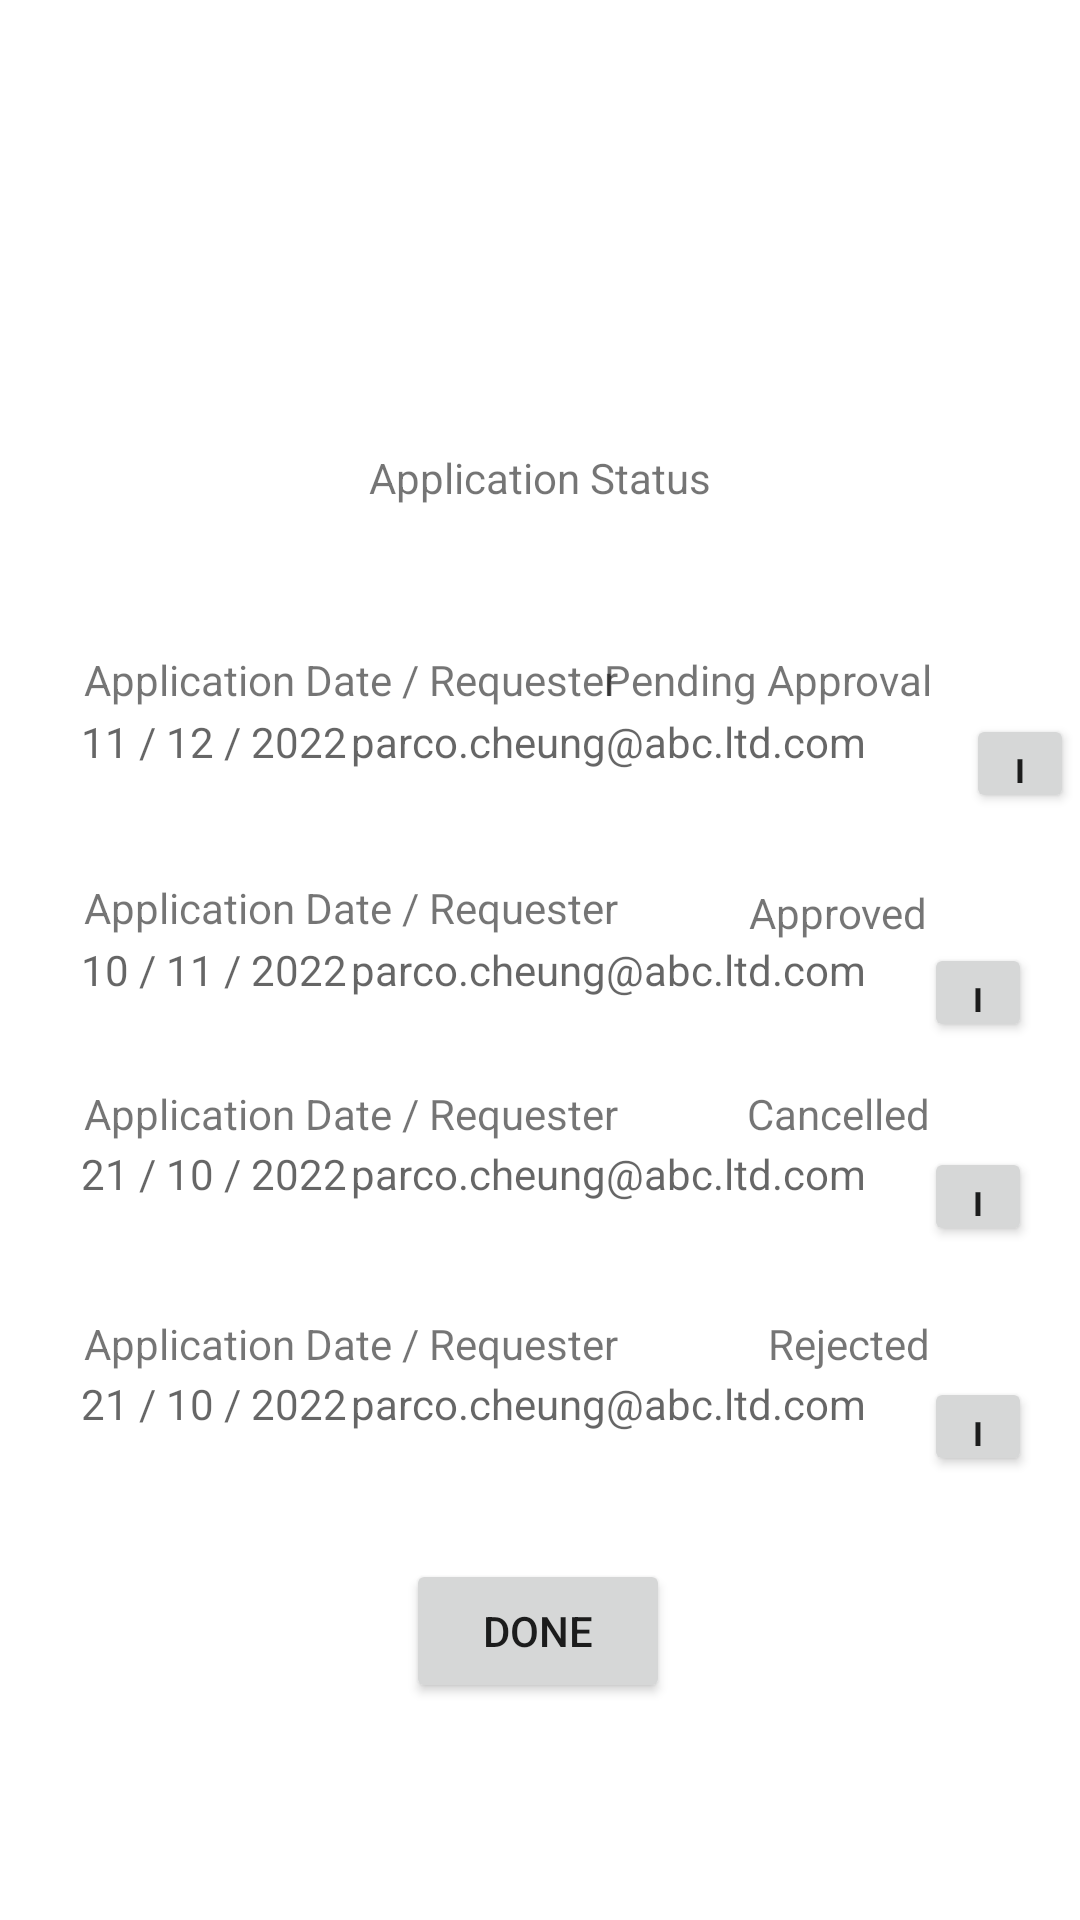

Produce the Android XML layout that renders to this screen, including the resource entries it uses.
<!-- AndroidManifest.xml: application theme Theme.ActivitySwitch -->
<!-- res/layout/activity_a14.xml -->
<?xml version="1.0" encoding="utf-8"?>
<androidx.constraintlayout.widget.ConstraintLayout xmlns:android="http://schemas.android.com/apk/res/android"
    xmlns:app="http://schemas.android.com/apk/res-auto"
    xmlns:tools="http://schemas.android.com/tools"
    android:layout_width="match_parent"
    android:layout_height="match_parent"
    tools:context=".a14">

    <Button
        android:id="@+id/button_a14_Done"
        android:layout_width="wrap_content"
        android:layout_height="wrap_content"
        android:text="Done"
        app:layout_constraintBottom_toBottomOf="parent"
        app:layout_constraintEnd_toEndOf="parent"
        app:layout_constraintHorizontal_bias="0.498"
        app:layout_constraintStart_toStartOf="parent"
        app:layout_constraintTop_toTopOf="parent"
        app:layout_constraintVertical_bias="0.878" />

    <Button
        android:id="@+id/button_a142"
        android:layout_width="36dp"
        android:layout_height="33dp"
        android:layout_marginEnd="16dp"
        android:text="i"
        app:layout_constraintBottom_toBottomOf="parent"
        app:layout_constraintEnd_toEndOf="parent"
        app:layout_constraintHorizontal_bias="1.0"
        app:layout_constraintStart_toEndOf="@+id/editTextDate21"
        app:layout_constraintTop_toTopOf="parent"
        app:layout_constraintVertical_bias="0.518" />

    <Button
        android:id="@+id/button_a143"
        android:layout_width="36dp"
        android:layout_height="33dp"
        android:layout_marginEnd="16dp"
        android:text="i"
        app:layout_constraintBottom_toBottomOf="parent"
        app:layout_constraintEnd_toEndOf="parent"
        app:layout_constraintHorizontal_bias="1.0"
        app:layout_constraintStart_toEndOf="@+id/editTextDate22"
        app:layout_constraintTop_toTopOf="parent"
        app:layout_constraintVertical_bias="0.63" />

    <Button
        android:id="@+id/button_a144"
        android:layout_width="36dp"
        android:layout_height="33dp"
        android:layout_marginEnd="16dp"
        android:text="i"
        app:layout_constraintBottom_toBottomOf="parent"
        app:layout_constraintEnd_toEndOf="parent"
        app:layout_constraintHorizontal_bias="1.0"
        app:layout_constraintStart_toEndOf="@+id/editTextDate25"
        app:layout_constraintTop_toTopOf="parent"
        app:layout_constraintVertical_bias="0.756" />

    <TextView
        android:id="@+id/editTextDate25"
        android:layout_width="198dp"
        android:layout_height="40dp"
        android:ems="10"
        android:hint="parco.cheung@abc.ltd.com"
        android:inputType="date"
        app:layout_constraintBottom_toBottomOf="parent"
        app:layout_constraintEnd_toEndOf="parent"
        app:layout_constraintHorizontal_bias="0.723"
        app:layout_constraintStart_toStartOf="parent"
        app:layout_constraintTop_toTopOf="parent"
        app:layout_constraintVertical_bias="0.764" />

    <TextView
        android:id="@+id/editTextDate24"
        android:layout_width="116dp"
        android:layout_height="40dp"
        android:ems="10"
        android:hint="21 / 10 / 2022"
        android:inputType="date"
        app:layout_constraintBottom_toBottomOf="parent"
        app:layout_constraintEnd_toEndOf="parent"
        app:layout_constraintHorizontal_bias="0.111"
        app:layout_constraintStart_toStartOf="parent"
        app:layout_constraintTop_toTopOf="parent"
        app:layout_constraintVertical_bias="0.764" />

    <TextView
        android:id="@+id/textView60"
        android:layout_width="wrap_content"
        android:layout_height="wrap_content"
        android:text="Rejected"
        app:layout_constraintBottom_toTopOf="@+id/editTextDate25"
        app:layout_constraintEnd_toEndOf="parent"
        app:layout_constraintHorizontal_bias="0.837"
        app:layout_constraintStart_toStartOf="parent"
        app:layout_constraintTop_toTopOf="parent"
        app:layout_constraintVertical_bias="0.998" />

    <TextView
        android:id="@+id/editTextDate21"
        android:layout_width="198dp"
        android:layout_height="40dp"
        android:ems="10"
        android:hint="parco.cheung@abc.ltd.com"
        android:inputType="date"
        app:layout_constraintBottom_toBottomOf="parent"
        app:layout_constraintEnd_toEndOf="parent"
        app:layout_constraintHorizontal_bias="0.723"
        app:layout_constraintStart_toStartOf="parent"
        app:layout_constraintTop_toTopOf="parent"
        app:layout_constraintVertical_bias="0.523" />

    <TextView
        android:id="@+id/editTextDate10"
        android:layout_width="116dp"
        android:layout_height="40dp"
        android:ems="10"
        android:hint="11 / 12 / 2022"
        android:inputType="date"
        app:layout_constraintBottom_toBottomOf="parent"
        app:layout_constraintEnd_toEndOf="parent"
        app:layout_constraintHorizontal_bias="0.111"
        app:layout_constraintStart_toStartOf="parent"
        app:layout_constraintTop_toTopOf="parent"
        app:layout_constraintVertical_bias="0.396" />

    <TextView
        android:id="@+id/textView66"
        android:layout_width="wrap_content"
        android:layout_height="wrap_content"
        android:text="Application Date / Requester"
        app:layout_constraintBottom_toTopOf="@+id/editTextDate20"
        app:layout_constraintEnd_toEndOf="parent"
        app:layout_constraintHorizontal_bias="0.154"
        app:layout_constraintStart_toStartOf="parent"
        app:layout_constraintTop_toTopOf="parent"
        app:layout_constraintVertical_bias="0.994" />

    <TextView
        android:id="@+id/textView68"
        android:layout_width="wrap_content"
        android:layout_height="wrap_content"
        android:text="Application Date / Requester"
        app:layout_constraintBottom_toTopOf="@+id/editTextDate23"
        app:layout_constraintEnd_toEndOf="parent"
        app:layout_constraintHorizontal_bias="0.154"
        app:layout_constraintStart_toStartOf="parent"
        app:layout_constraintTop_toTopOf="parent"
        app:layout_constraintVertical_bias="0.997" />

    <TextView
        android:id="@+id/textView63"
        android:layout_width="wrap_content"
        android:layout_height="wrap_content"
        android:text="Pending Approval"
        app:layout_constraintBottom_toTopOf="@+id/editTextDate17"
        app:layout_constraintEnd_toEndOf="parent"
        app:layout_constraintHorizontal_bias="0.803"
        app:layout_constraintStart_toStartOf="parent"
        app:layout_constraintTop_toTopOf="parent"
        app:layout_constraintVertical_bias="0.992" />

    <TextView
        android:id="@+id/textView59"
        android:layout_width="wrap_content"
        android:layout_height="wrap_content"
        android:text="Application Date / Requester"
        app:layout_constraintBottom_toTopOf="@+id/editTextDate24"
        app:layout_constraintEnd_toEndOf="parent"
        app:layout_constraintHorizontal_bias="0.154"
        app:layout_constraintStart_toStartOf="parent"
        app:layout_constraintTop_toTopOf="parent"
        app:layout_constraintVertical_bias="0.998" />

    <TextView
        android:id="@+id/editTextDate20"
        android:layout_width="116dp"
        android:layout_height="40dp"
        android:ems="10"
        android:hint="10 / 11 / 2022"
        android:inputType="date"
        app:layout_constraintBottom_toBottomOf="parent"
        app:layout_constraintEnd_toEndOf="parent"
        app:layout_constraintHorizontal_bias="0.111"
        app:layout_constraintStart_toStartOf="parent"
        app:layout_constraintTop_toTopOf="parent"
        app:layout_constraintVertical_bias="0.523" />

    <TextView
        android:id="@+id/editTextDate17"
        android:layout_width="198dp"
        android:layout_height="40dp"
        android:ems="10"
        android:hint="parco.cheung@abc.ltd.com"
        android:inputType="date"
        app:layout_constraintBottom_toBottomOf="parent"
        app:layout_constraintEnd_toEndOf="parent"
        app:layout_constraintHorizontal_bias="0.723"
        app:layout_constraintStart_toStartOf="parent"
        app:layout_constraintTop_toTopOf="parent"
        app:layout_constraintVertical_bias="0.396" />

    <TextView
        android:id="@+id/textView67"
        android:layout_width="wrap_content"
        android:layout_height="wrap_content"
        android:text="Cancelled"
        app:layout_constraintBottom_toTopOf="@+id/editTextDate22"
        app:layout_constraintEnd_toEndOf="parent"
        app:layout_constraintHorizontal_bias="0.833"
        app:layout_constraintStart_toStartOf="parent"
        app:layout_constraintTop_toTopOf="parent"
        app:layout_constraintVertical_bias="0.997" />

    <TextView
        android:id="@+id/editTextDate23"
        android:layout_width="116dp"
        android:layout_height="40dp"
        android:ems="10"
        android:hint="21 / 10 / 2022"
        android:inputType="date"
        app:layout_constraintBottom_toBottomOf="parent"
        app:layout_constraintEnd_toEndOf="parent"
        app:layout_constraintHorizontal_bias="0.111"
        app:layout_constraintStart_toStartOf="parent"
        app:layout_constraintTop_toTopOf="parent"
        app:layout_constraintVertical_bias="0.636" />

    <TextView
        android:id="@+id/editTextDate22"
        android:layout_width="198dp"
        android:layout_height="40dp"
        android:ems="10"
        android:hint="parco.cheung@abc.ltd.com"
        android:inputType="date"
        app:layout_constraintBottom_toBottomOf="parent"
        app:layout_constraintEnd_toEndOf="parent"
        app:layout_constraintHorizontal_bias="0.723"
        app:layout_constraintStart_toStartOf="parent"
        app:layout_constraintTop_toTopOf="parent"
        app:layout_constraintVertical_bias="0.636" />

    <TextView
        android:id="@+id/textView65"
        android:layout_width="wrap_content"
        android:layout_height="wrap_content"
        android:text="Approved"
        app:layout_constraintBottom_toTopOf="@+id/editTextDate21"
        app:layout_constraintEnd_toEndOf="parent"
        app:layout_constraintHorizontal_bias="0.831"
        app:layout_constraintStart_toStartOf="parent"
        app:layout_constraintTop_toTopOf="parent"
        app:layout_constraintVertical_bias="1.0" />

    <TextView
        android:id="@+id/textView64"
        android:layout_width="wrap_content"
        android:layout_height="wrap_content"
        android:text="Application Date / Requester"
        app:layout_constraintBottom_toTopOf="@+id/editTextDate10"
        app:layout_constraintEnd_toEndOf="parent"
        app:layout_constraintHorizontal_bias="0.154"
        app:layout_constraintStart_toStartOf="parent"
        app:layout_constraintTop_toTopOf="parent"
        app:layout_constraintVertical_bias="0.992" />

    <Button
        android:id="@+id/button_a141"
        android:layout_width="36dp"
        android:layout_height="33dp"
        android:layout_marginStart="7dp"
        android:layout_marginEnd="16dp"
        android:text="i"
        app:layout_constraintBottom_toBottomOf="parent"
        app:layout_constraintEnd_toEndOf="parent"
        app:layout_constraintHorizontal_bias="0.0"
        app:layout_constraintStart_toEndOf="@+id/editTextDate17"
        app:layout_constraintTop_toTopOf="parent"
        app:layout_constraintVertical_bias="0.392" />

    <TextView
        android:id="@+id/a14_title"
        android:layout_width="wrap_content"
        android:layout_height="wrap_content"
        android:text="Application Status"
        app:layout_constraintBottom_toBottomOf="parent"
        app:layout_constraintEnd_toEndOf="parent"
        app:layout_constraintStart_toStartOf="parent"
        app:layout_constraintTop_toTopOf="parent"
        app:layout_constraintVertical_bias="0.241" />

</androidx.constraintlayout.widget.ConstraintLayout>
<!-- resources referenced by this layout -->
<resources>
  <style name="Theme.ActivitySwitch" parent="Theme.MaterialComponents.DayNight.DarkActionBar">
          
          <item name="colorPrimary">@color/purple_500</item>
          <item name="colorPrimaryVariant">@color/purple_700</item>
          <item name="colorOnPrimary">@color/white</item>
          
          <item name="colorSecondary">@color/teal_200</item>
          <item name="colorSecondaryVariant">@color/teal_700</item>
          <item name="colorOnSecondary">@color/black</item>
          
          <item name="android:statusBarColor">?attr/colorPrimaryVariant</item>
          
      </style>
  <!-- not gathered from this repository: default colours our renderer supplied (Android Studio template values) -->
  <color name="purple_500">#FF6200EE</color>
  <color name="purple_700">#FF3700B3</color>
  <color name="teal_200">#FF03DAC5</color>
  <color name="teal_700">#FF018786</color>
  <color name="black">#FF000000</color>
  <color name="white">#FFFFFFFF</color>
</resources>
